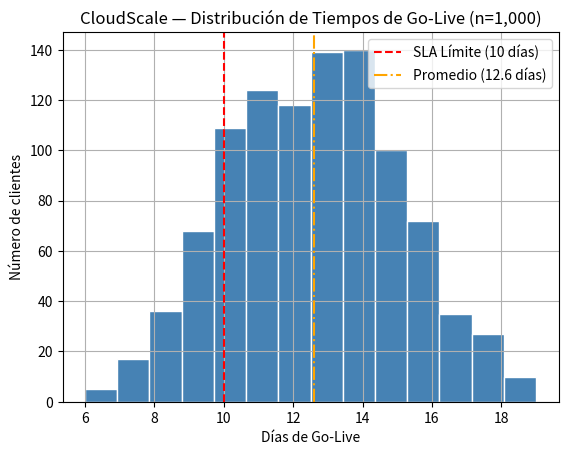

Recreate this plot in Python.
import matplotlib.pyplot as plt #NOTA: crea, modifica y personaliza gráficos
import pandas as pd
import random

n = 1000
Sales_Handoff = [random.randint(1, 4) for _ in range(n)]
Tech_Provisioning = [random.randint(3, 9) for _ in range(n)]
Client_Training = [random.randint(2, 6) for _ in range(n)]

Baseline_Total_Time = [Sales_Handoff[i] + Tech_Provisioning[i] + Client_Training[i] for i in range(n)]

df = pd.DataFrame({
    'Sales_Handoff': Sales_Handoff,
    'Tech_Provisioning': Tech_Provisioning,
    'Client_Training': Client_Training,
    'Baseline_Total_Time': Baseline_Total_Time
})

mean = df['Baseline_Total_Time'].mean()
print(f"Average Go-Live Time: {mean:.2f} días")

failure = (df['Baseline_Total_Time'] > 10).sum()
print(f"Number of Failures: {failure}")

Failure_Rate = (failure / n) * 100
print(f"Failure Rate: {Failure_Rate:.2f}%")

# <<------------ Histograma (ayuda con IA) ------------>>

import matplotlib.pyplot as plt

df['Baseline_Total_Time'].hist(bins=14, color='steelblue', edgecolor='white')

plt.axvline(x=10, color='red', linestyle='--', label='SLA Límite (10 días)')
plt.axvline(x=mean, color='orange', linestyle='-.', label=f'Promedio ({mean:.1f} días)')

plt.xlabel('Días de Go-Live')
plt.ylabel('Número de clientes')
plt.title('CloudScale — Distribución de Tiempos de Go-Live (n=1,000)')
plt.legend()
plt.savefig('histograma.png') 
print("Gráfico guardado como histograma.png")
